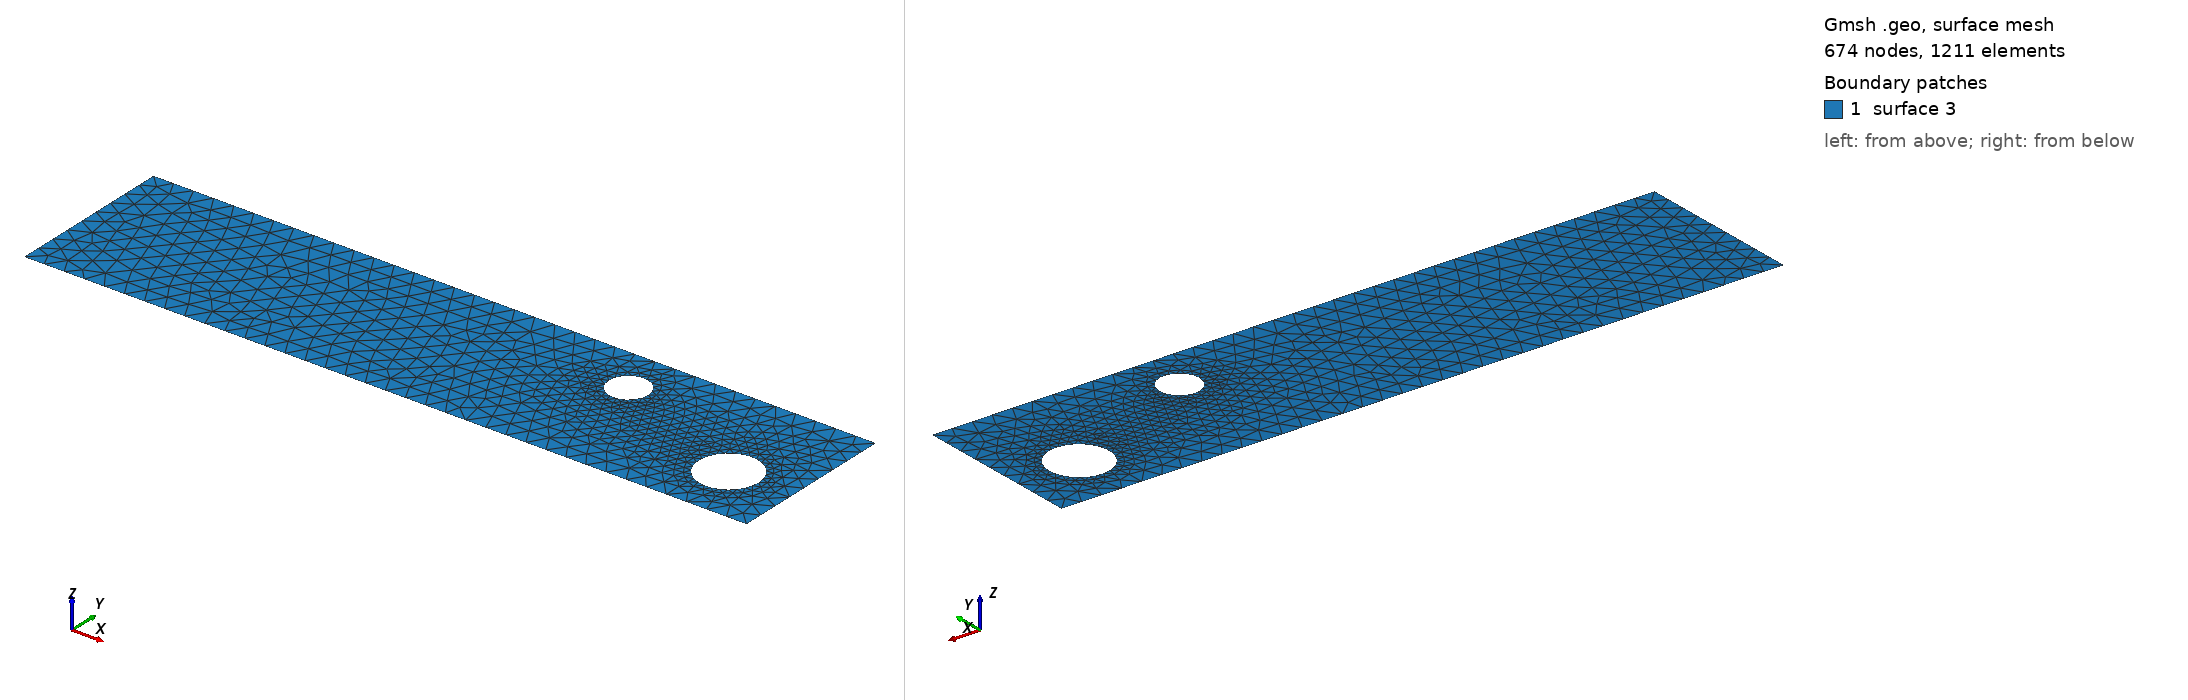

Gmsh geometry script, surface-meshed: 674 nodes, 1211 surface elements. Boundary patches (legend numbers): 1 surface 3. Left view from above one corner, right view from below the opposite corner. The script declares no physical surfaces, so the legend lists its geometric surfaces. The drawing asked Gmsh for element sizes between 1% and 20% of the model's largest extent; the script's own settings can give other sizes.

=== cad_273.geo (drawn) ===
//+
SetFactory("OpenCASCADE");
//+
Point(1) = {0.880125, -4.004687, 0.000000, 1.000000};
//+
Point(2) = {36.036260, -4.004687, 0.000000, 1.000000};
//+
Point(3) = {36.036260, 4.190877, 0.000000, 1.000000};
//+
Point(4) = {0.880125, 4.190877, 0.000000, 1.000000};
//+
Line(1) = {4, 1};
//+
Line(2) = {1, 2};
//+
Line(3) = {2, 3};
//+
Line(4) = {3, 4};
//+
Curve Loop(1) = {1, 2, 3, 4};
//+
Point(6) = {34.368213, -1.073036, 0.000000, 0.145025};
//+
Point(5) = {32.917959, -1.073036, 0.000000, 0.145025};
//+
Point(7) = {32.192832, 0.182921, 0.000000, 0.145025};
//+
Point(8) = {32.192832, -2.328992, 0.000000, 0.145025};
//+
Point(10) = {26.718194, 1.892618, 0.000000, 0.095845};
//+
Point(9) = {25.759745, 1.892618, 0.000000, 0.095845};
//+
Point(11) = {25.280520, 2.722659, 0.000000, 0.095845};
//+
Point(12) = {25.280520, 1.062576, 0.000000, 0.095845};
//+
Ellipse(5) = {6, 5, 7, 7};
//+
Ellipse(6) = {7, 5, 8, 8};
//+
Ellipse(7) = {8, 5, 6, 6};
//+
Curve Loop(2) = {5, 6, 7};
//+
Ellipse(8) = {10, 9, 11, 11};
//+
Ellipse(9) = {11, 9, 12, 12};
//+
Ellipse(10) = {12, 9, 10, 10};
//+
Curve Loop(3) = {8, 9, 10};
//+
Plane Surface(3) = {1, 2, 3};
//+
Physical Curve("INFLOW", 100) = {1};
//+
Physical Curve("OUTFLOW", 101) = {3};
//+
Physical Curve("WALL_BOUNDARY", 102) = {2, 4};
//+
Physical Curve("OBSTACLE", 103) = {5, 6, 7, 8, 9, 10};
